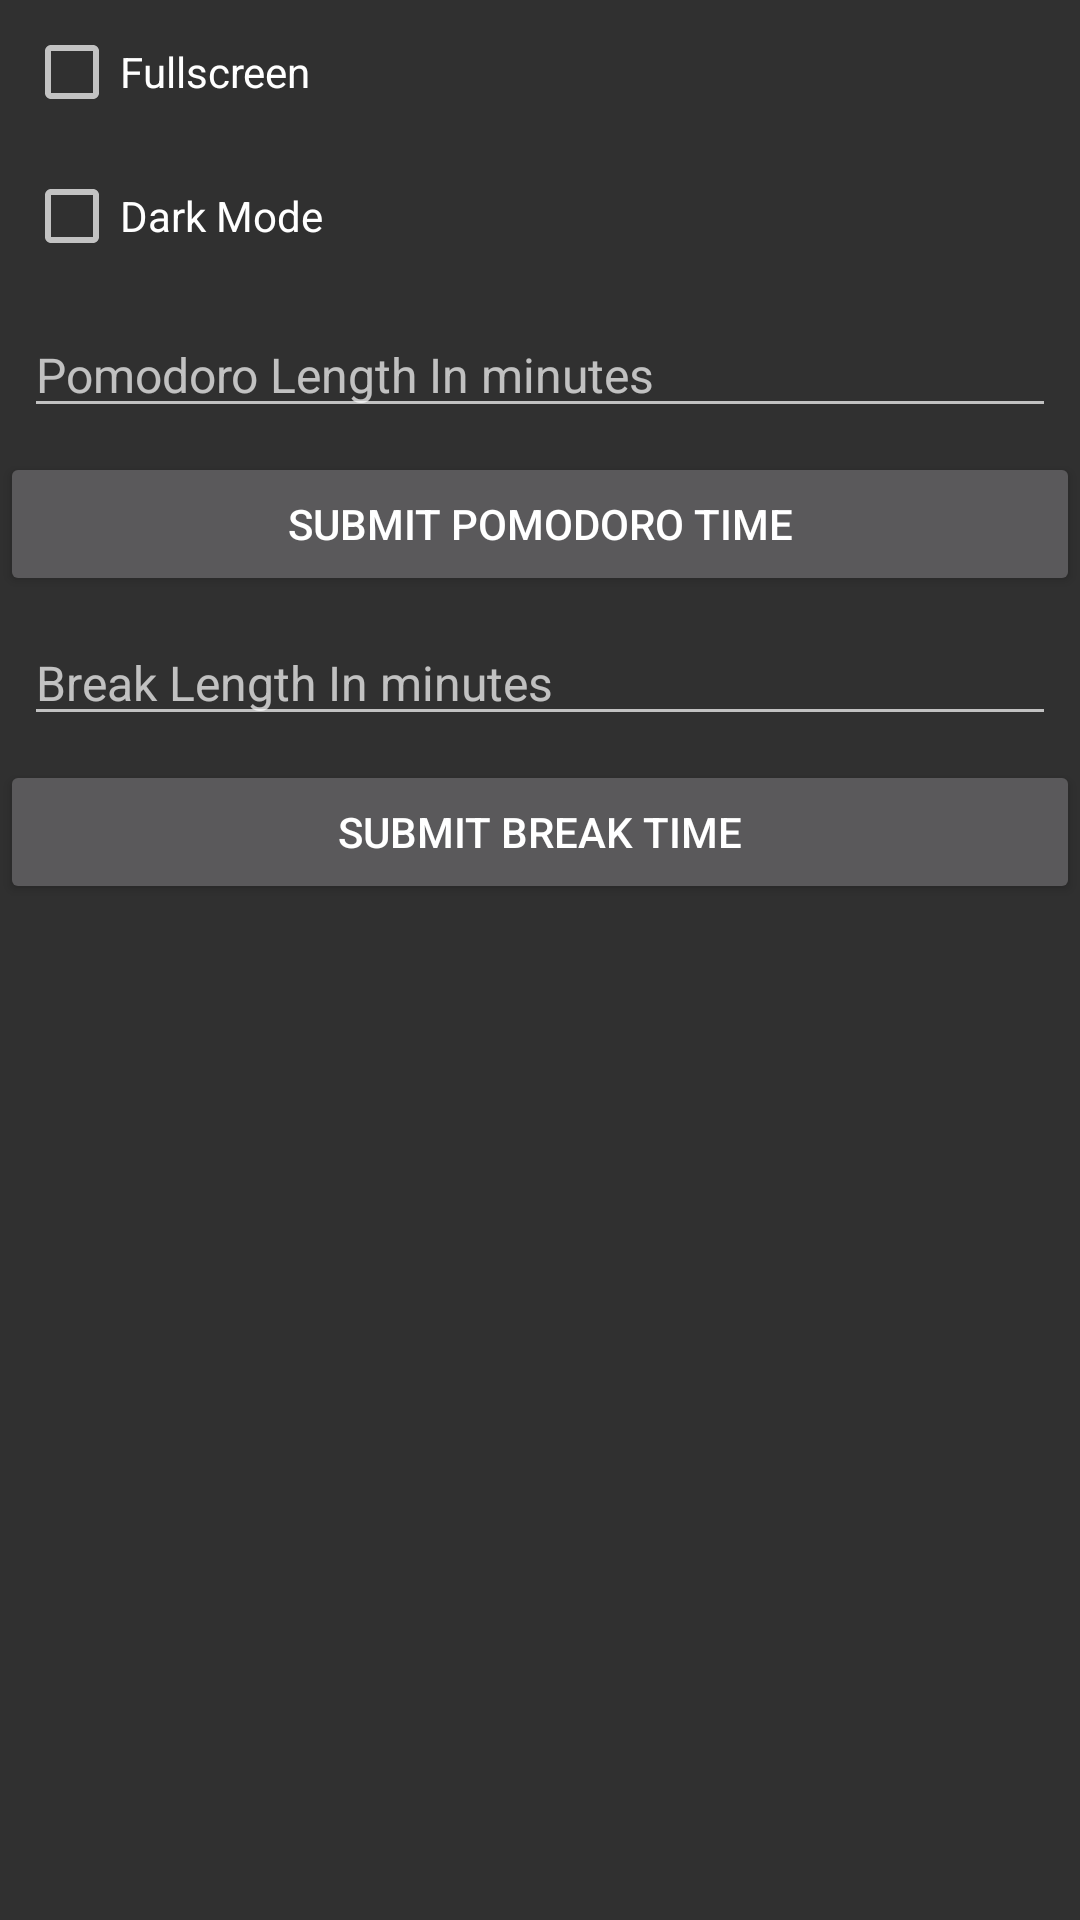

The Android layout XML behind this screen, and the referenced resources:
<!-- AndroidManifest.xml: application theme DarkTheme -->
<!-- res/layout/setting_fragment.xml -->
<?xml version="1.0" encoding="utf-8"?>
<LinearLayout xmlns:android="http://schemas.android.com/apk/res/android"
    android:layout_width="match_parent"
    android:layout_height="match_parent"
    android:layout_margin="10dp"
    android:orientation="vertical">

    <CheckBox
        android:id="@+id/fullScreen"
        android:layout_width="match_parent"
        android:layout_height="wrap_content"
        android:layout_margin="8dp"
        android:text="Fullscreen" />

    <CheckBox
        android:id="@+id/darkMode"
        android:layout_width="match_parent"
        android:layout_height="wrap_content"
        android:layout_margin="8dp"
        android:text="Dark Mode" />

    <EditText
        android:id="@+id/pomodoroLength"
        android:layout_width="match_parent"
        android:layout_height="wrap_content"
        android:layout_margin="8dp"
        android:hint="Pomodoro Length In minutes"
        android:inputType="number"
        android:textSize="16sp" />

    <Button
        android:id="@+id/submitPomodoro"
        android:layout_width="match_parent"
        android:layout_height="wrap_content"
        android:text="Submit Pomodoro Time" />

    <EditText
        android:id="@+id/breakLength"
        android:layout_width="match_parent"
        android:layout_height="wrap_content"
        android:layout_margin="8dp"
        android:hint="Break Length In minutes"
        android:inputType="number"
        android:textSize="16sp" />

    <Button
        android:id="@+id/submitBreak"
        android:layout_width="match_parent"
        android:layout_height="wrap_content"
        android:text="Submit Break Time" />
</LinearLayout>
<!-- resources referenced by this layout -->
<resources>
  <style name="DarkTheme" parent="Theme.AppCompat.NoActionBar">
          
          <item name="colorPrimary">@color/colorPrimary</item>
          <item name="colorPrimaryDark">@color/colorPrimaryDark</item>
          <item name="colorAccent">@color/colorAccent</item>
      </style>
  <color name="colorPrimary">#3F51B5</color>
  <color name="colorPrimaryDark">#303F9F</color>
  <color name="colorAccent">#FF4081</color>
</resources>
